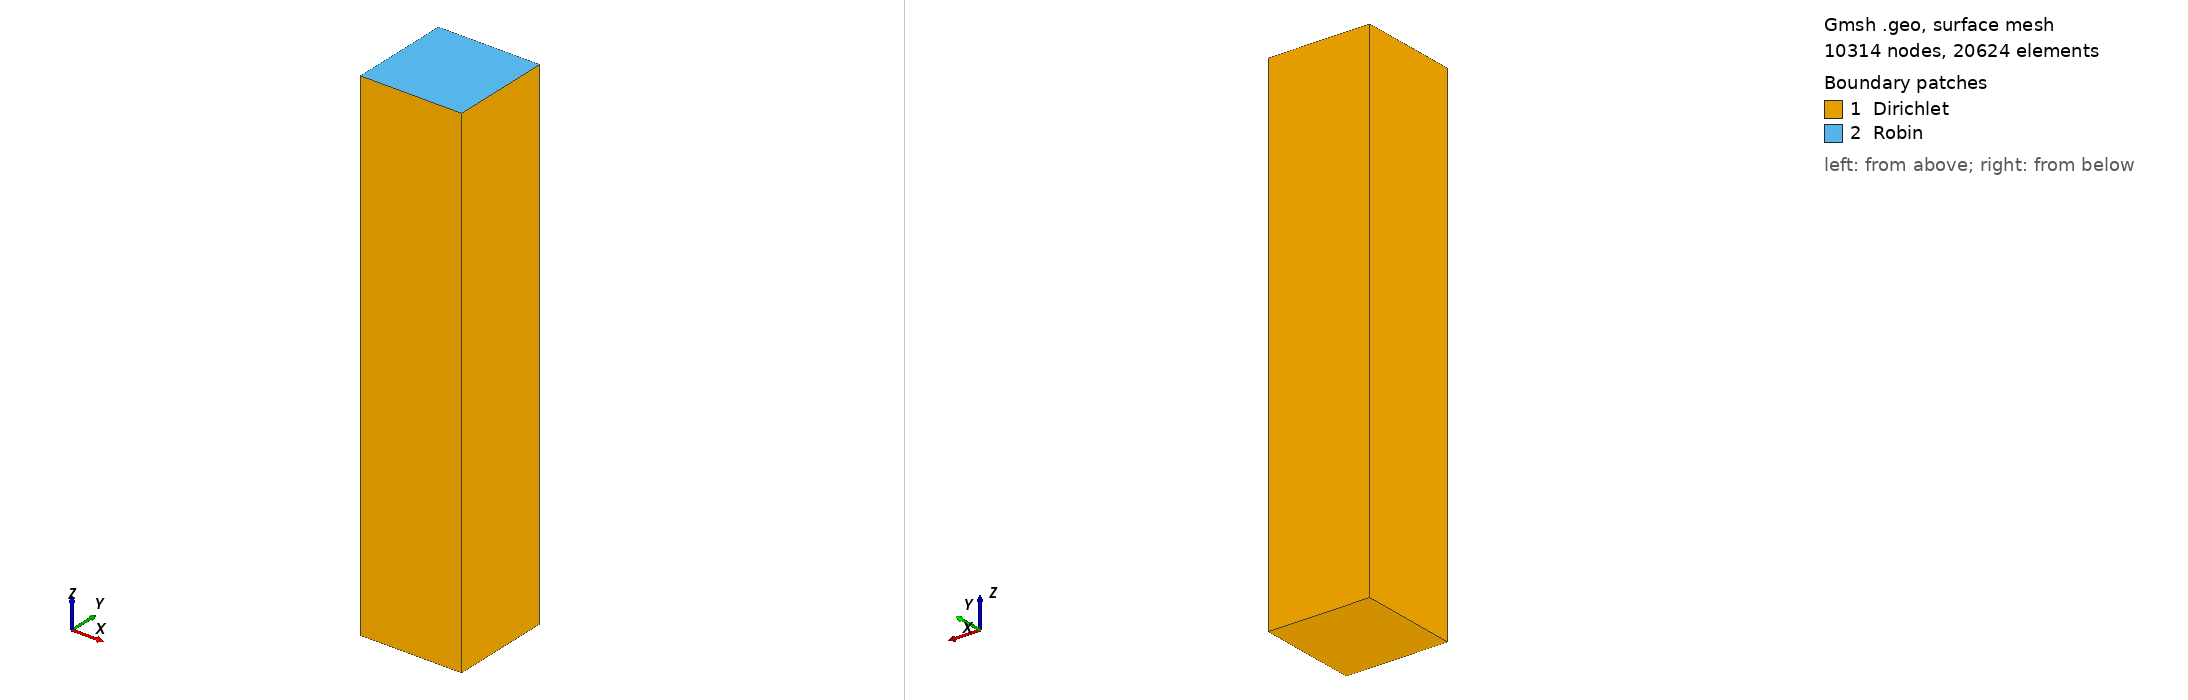

Gmsh geometry script, surface-meshed: 10314 nodes, 20624 surface elements. Boundary patches (legend numbers): 1 Dirichlet, 2 Robin. Left view from above one corner, right view from below the opposite corner. Legend entries are the model's physical surfaces. The drawing asked Gmsh for element sizes between 1% and 20% of the model's largest extent; the script's own settings can give other sizes.

=== heatonlyrobin.geo (drawn) ===
// parametres
h = 0.025;
L =1;
Lz = 5*L;

// Definition des points: stem:[(x, y, z)] et taille de l'element /
Point (1)={0,0,0,h};
Point (2)={L,0,0,h};
Point (3)={L,L,0,h};
Point (4)={0,L,0,h};
// Definition des lignes
Line (1)={1,2};
Line (2)={2,3};
Line (3)={3,4};
Line (4)={4,1};
// Definition de la surface
Curve Loop (1)={1,2,3,4} ;
Plane Surface (1)={1};

//Physical Curve ("Gamma") = {1,2,3,4};
Physical Surface ("Dirichlet", 1)={1};

out[] = Extrude {0, 0, Lz} {
  Surface{1}; 
};

Printf ("out[0]=%g", out[0]);
Printf ("out[2]=%g", out[2]);
Printf ("out[3]=%g", out[3]);
Printf ("out[4]=%g", out[4]);

Physical Volume ("Omega", out[1])={out[1]};
Physical Surface ("Robin", out[0])={out[0]};
Physical Surface ("Dirichlet", out[2])+={out[2]};
Physical Surface ("Dirichlet", out[3])+={out[3]};
Physical Surface ("Dirichlet", out[4])+={out[4]};
Physical Surface ("Dirichlet", out[5])+={out[5]};
